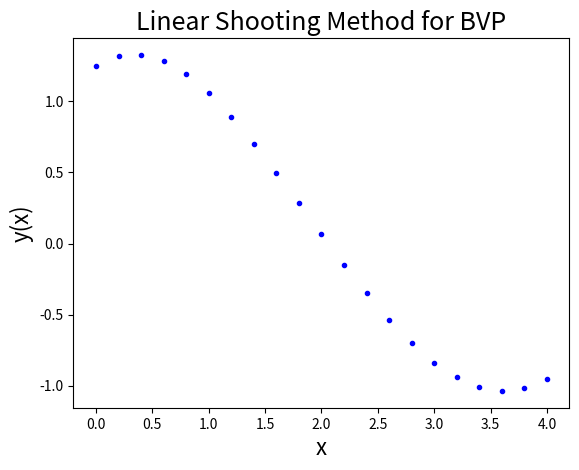

Source code (Python):
"""
Created on Tue Oct 27 20:37:32 2020

[redacted]
"""

import matplotlib.pyplot as mpl

# y" = p(x)y' + q(x)y + r(x)
# Define the functions dy1, dy2, dy3 and dy4
def dy1(x, y1, y2):
    return y2

def dy2(x, y1, y2):
    return (2*x / (1+x**2)) * y2 - (2 / (1+x**2)) * y1 + 1

def dy3(x, y3, y4):
    return y4

def dy4(x, y3, y4):
    return (2*x / (1+x**2)) * y4 - (2 / (1+x**2)) * y3

# Set the boundary conditions
x0, y0 = 0,  1.25
xn, yn = 4, -0.95

# Choose the number of grid points
n = 20
h = (xn - x0) / n
x = [x0 + i*h for i in range(n+1)]

# Define the RK4 function
def RK4(xi, y1i, y2i, F1, F2):
    '''
    Solves two coupled IVPs using the Runge-Kutta 4th order method

    Takes in 5 arguments:
        xi, y1i, y2i = Initial values x0, y1(x0) and y2(x0)
        F1, F2       = Two functions in the IVPs to be solved simultaneously

    Returns two lists containing the values of y1 and y2 at each iteration
    '''

    list1, list2 = [], []

    for i in range(n+1):
        list1.append(y1i)
        list2.append(y2i)

        K11 = h*F1(xi, y1i, y2i)
        K12 = h*F2(xi, y1i, y2i)

        K21 = h*F1(xi+0.5*h, y1i+0.5*K11, y2i+0.5*K12)
        K22 = h*F2(xi+0.5*h, y1i+0.5*K11, y2i+0.5*K12)

        K31 = h*F1(xi+0.5*h, y1i+0.5*K21, y2i+0.5*K22)
        K32 = h*F2(xi+0.5*h, y1i+0.5*K21, y2i+0.5*K22)

        K41 = h*F1(xi+h, y1i+K31, y2i+K32)
        K42 = h*F2(xi+h, y1i+K31, y2i+K32)

        y1i += (K11+2*K21+2*K31+K41)/6
        y2i += (K12+2*K22+2*K32+K42)/6
        xi  += h

    return list1, list2

# Run the RK4 function twice, once for y1 & y2, another once for y3 & y4
y1, y2 = RK4(x0, y0, 0, dy1, dy2)
y3, y4 = RK4(x0,  0, 1, dy3, dy4)

# Calculate the coefficient and obtain the appoximate solution of the BVP
c = (yn - y1[-1]) / y3[-1]
y = [y1[i] + c*y3[i] for i in range(n+1)]

# Print the results
print(f'c = {c}\n')
print('{:13}{}\n{}'.format('  xi', 'yi', '-'*18))
for i in range(n+1):
    print('{:.4f}{:12.6f}'.format(x[i], y[i]))

# Plot the graph
mpl.title ('Linear Shooting Method for BVP', fontsize=18)
mpl.xlabel('x'   , fontsize=16)
mpl.ylabel('y(x)', fontsize=16)
mpl.plot(x, y, 'b.')
mpl.show()
